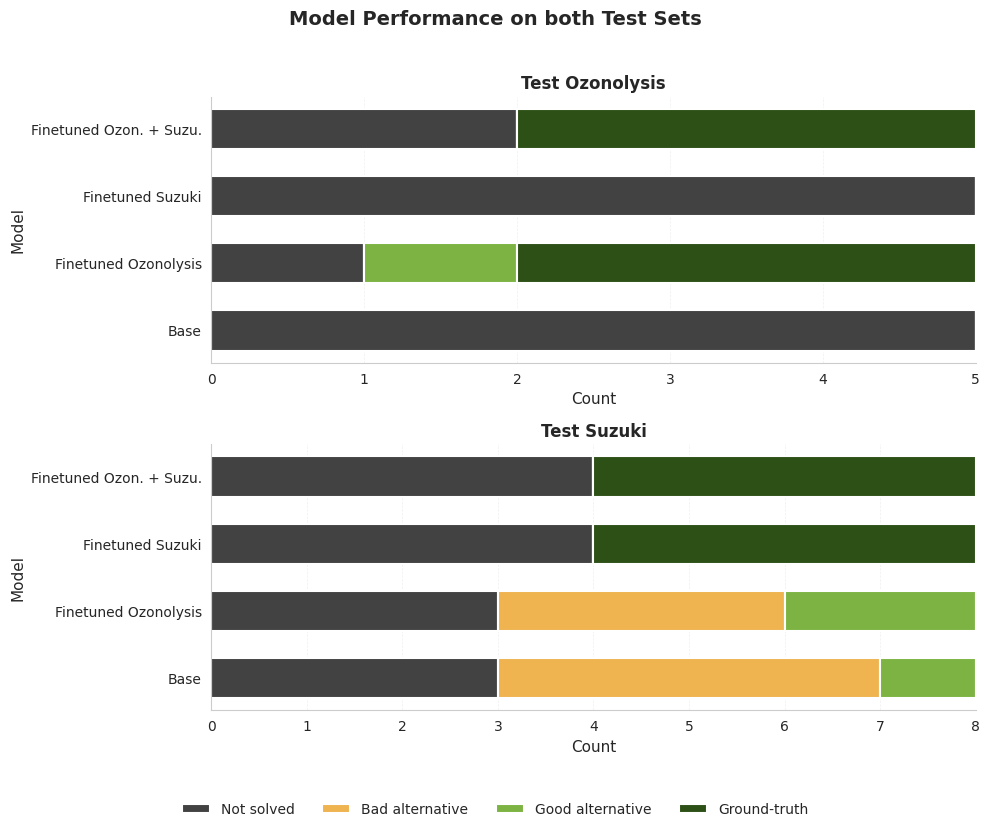

Source code (Python):
import numpy as np
import matplotlib.pyplot as plt
import seaborn as sns

# Set style
sns.set_style("whitegrid")
plt.rcParams["font.size"] = 10
plt.rcParams["font.family"] = "sans-serif"

# Data structure: dictionary with model names as keys
# Each model has results for test sets Ozonolysis (Ozon.) and Suzuki (Suzu.)

data = {
    "Base": {
        "Test Ozonolysis": {
            "Ground-truth": 0,
            "Good alternative": 0,
            "Bad alternative": 0,
            "Not solved": 5,
        },
        "Test Suzuki": {
            "Ground-truth": 0,
            "Good alternative": 1,
            "Bad alternative": 4,
            "Not solved": 3,
        },
    },
    "Finetuned Ozonolysis": {
        "Test Ozonolysis": {
            "Ground-truth": 3,
            "Good alternative": 1,
            "Bad alternative": 0,
            "Not solved": 1,
        },
        "Test Suzuki": {
            "Ground-truth": 0,
            "Good alternative": 2,
            "Bad alternative": 3,
            "Not solved": 3,
        },
    },
    "Finetuned Suzuki": {
        "Test Ozonolysis": {
            "Ground-truth": 0,
            "Good alternative": 0,
            "Bad alternative": 0,
            "Not solved": 5,
        },
        "Test Suzuki": {
            "Ground-truth": 4,
            "Good alternative": 0,
            "Bad alternative": 0,
            "Not solved": 4,
        },
    },
    "Finetuned Ozon. + Suzu.": {
        "Test Ozonolysis": {
            "Ground-truth": 3,
            "Good alternative": 0,
            "Bad alternative": 0,
            "Not solved": 2,
        },
        "Test Suzuki": {
            "Ground-truth": 4,
            "Good alternative": 0,
            "Bad alternative": 0,
            "Not solved": 4,
        },
    },
}

# Define colors for each category
colors = {
    "Ground-truth": "#2d5016",  # Dark green
    "Good alternative": "#7cb342",  # Light green
    "Bad alternative": "#efb350",  # Light yellow
    "Not solved": "#424242",  # Dark gray/black
}

# Categories in order (bottom to top of stack)
categories = ["Not solved", "Bad alternative", "Good alternative", "Ground-truth"]

# Models in order
models = ["Base", "Finetuned Ozonolysis", "Finetuned Suzuki", "Finetuned Ozon. + Suzu."]

# Create figure with two subplots (now stacked vertically)
fig, axes = plt.subplots(2, 1, figsize=(10, 8))


# Function to create horizontal stacked bars
def create_stacked_bars(ax, test_set_name):
    y_pos = np.arange(len(models))
    height = 0.6

    # Create stacked bars
    left = np.zeros(len(models))

    for category in categories:
        values = [data[model][test_set_name][category] for model in models]
        ax.barh(
            y_pos,
            values,
            height,
            label=category,
            left=left,
            color=colors[category],
            edgecolor="white",
            linewidth=1.5,
        )
        left += values

    # Customize the subplot
    ax.set_xlabel("Count", fontsize=11)
    ax.set_ylabel("Model", fontsize=11)
    ax.set_title(f"{test_set_name}", fontsize=12, fontweight="bold")
    ax.set_yticks(y_pos)
    ax.set_yticklabels(models)
    ax.spines["top"].set_visible(False)
    ax.spines["right"].set_visible(False)

    # Add grid for readability
    ax.xaxis.grid(True, alpha=0.3, linestyle="--", linewidth=0.5)
    ax.set_axisbelow(True)


# Create plots for both test sets
create_stacked_bars(axes[0], "Test Ozonolysis")
create_stacked_bars(axes[1], "Test Suzuki")

# Add a single legend for the entire figure
handles, labels = axes[0].get_legend_handles_labels()
fig.legend(
    handles,
    labels,
    loc="center",
    bbox_to_anchor=(0.5, -0.02),
    ncol=4,
    frameon=False,
    fontsize=10,
)

# Add overall title
fig.suptitle(
    "Model Performance on both Test Sets", fontsize=14, fontweight="bold", y=0.98
)

# Adjust layout to prevent overlap and make room for legend
plt.tight_layout(rect=[0, 0.03, 1, 0.96])  # Leave space at bottom for legend

# plt.show()

# Save the figure
plt.savefig("model_performance_comparison.svg", dpi=300, bbox_inches="tight")
plt.savefig("model_performance_comparison.pdf", bbox_inches="tight")
print("Figure saved successfully!")
